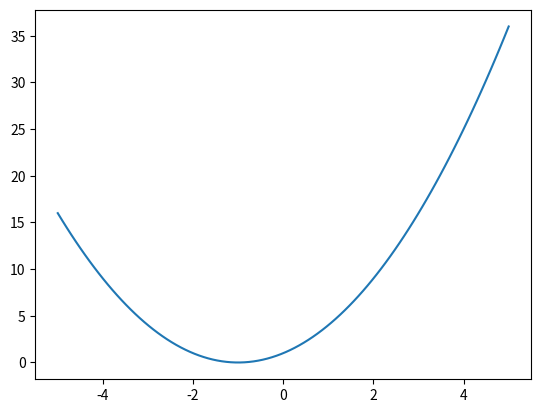

Write Python code to recreate this figure.
import matplotlib.pyplot as plt
import numpy as np
ax = plt.subplot()
x = np.linspace(-5, 5, 100)
y = x ** 2 + 2 * x +1
ax.plot(x, y)
plt.show()
